10-way image classification set "splits" from GitHub (adityamathur06/SentryGlide); label vocabulary: body tissue or organ, gauze, glass equipment packaging, metal equipment packaging, organic waste, paper equipment packaging, plastic equipment packaging, syringe, syringe needle, tweezers.

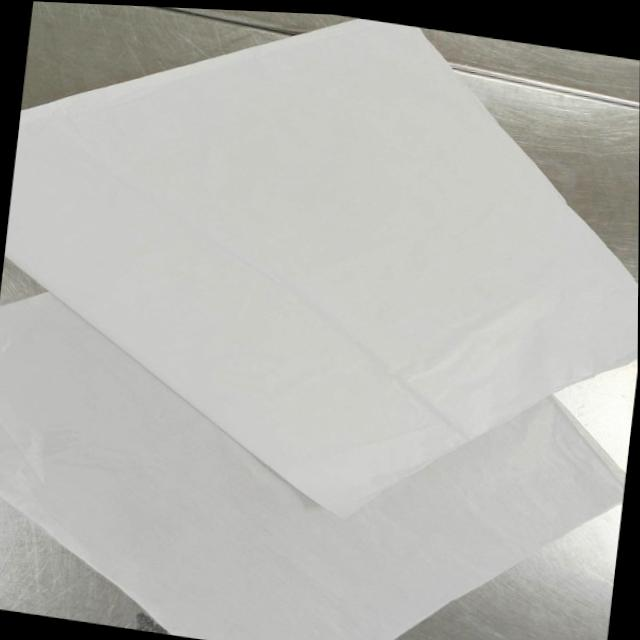
Label: paper equipment packaging

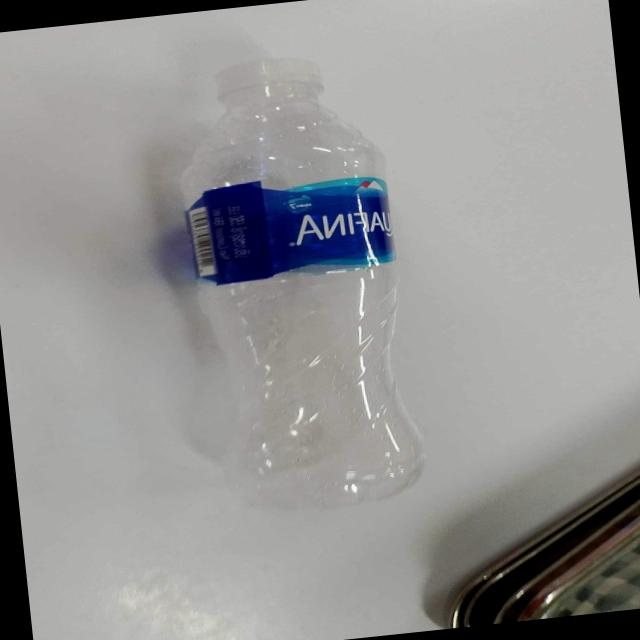
Label: plastic equipment packaging

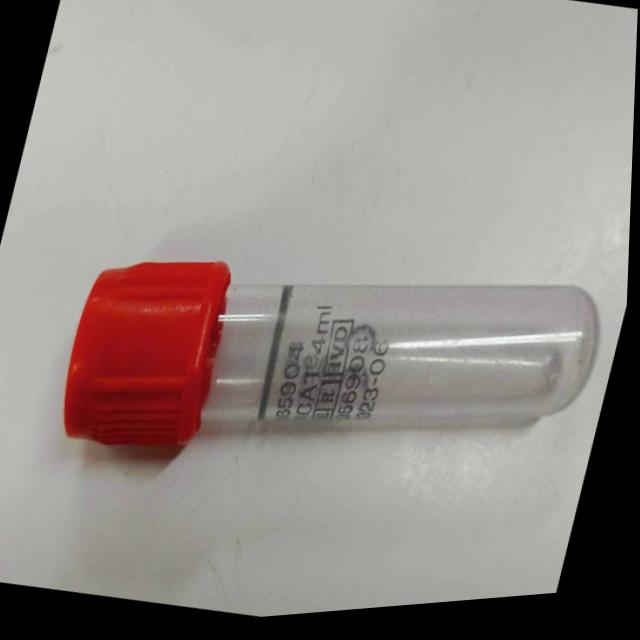
Label: glass equipment packaging

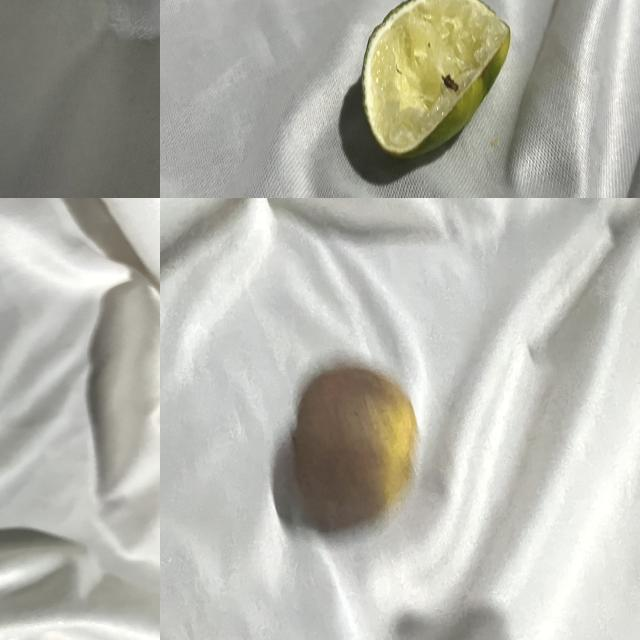
Label: organic waste

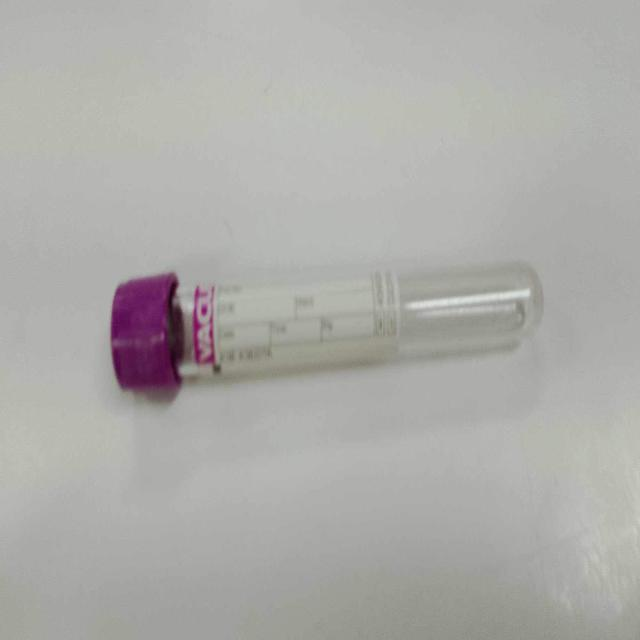
Label: glass equipment packaging

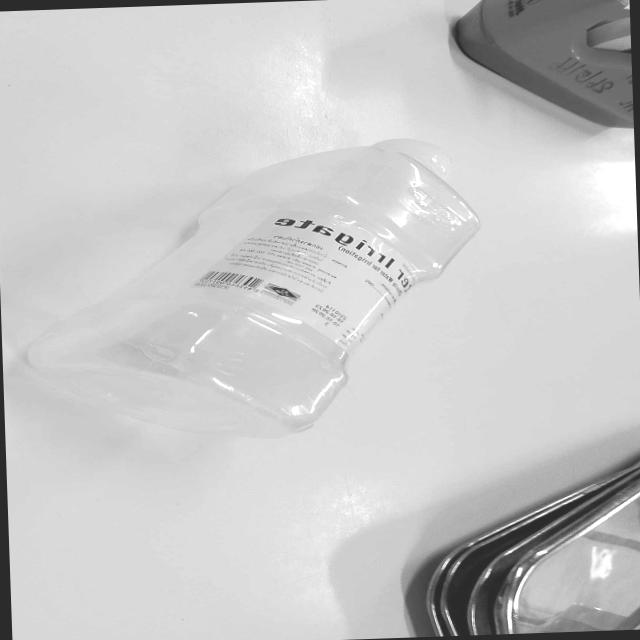
Label: plastic equipment packaging
